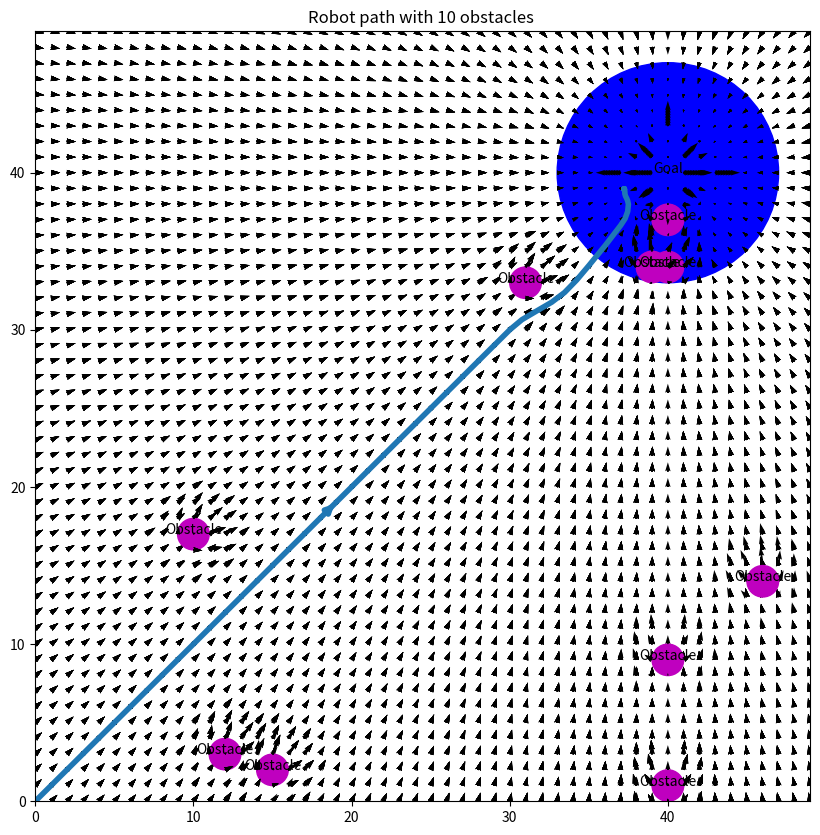

Reproduce this figure in Python.
import random
import numpy as np
import matplotlib.pyplot as plt
"""
  Args:
    X =  2D array of the Points on X-axis
    Y =  2D array of the Points on Y-axis 
    r = goal size
    loc = goal location

  Return :
    delx and dely

  This function is to add the goal and its potential field on the graph.
  α = 50

"""


def add_goal(X, Y, s, r, loc):
    delx = np.zeros_like(X)
    dely = np.zeros_like(Y)
    for i in range(len(x)):
        for j in range(len(y)):

            d = np.sqrt((loc[0] - X[i][j]) ** 2 + (loc[1] - Y[i][j]) ** 2)
            # print(f"{i} and {j}")
            theta = np.arctan2(loc[1] - Y[i][j], loc[0] - X[i][j])
            if d < r:
                delx[i][j] = 0
                dely[i][j] = 0
            elif d > r + s:
                delx[i][j] = 50 * s * np.cos(theta)
                dely[i][j] = 50 * s * np.sin(theta)
            else:
                delx[i][j] = 50 * (d - r) * np.cos(theta)
                dely[i][j] = 50 * (d - r) * np.sin(theta)
    return delx, dely


x = np.arange(-0, 50, 1)
y = np.arange(-0, 50, 1)
goal = random.sample(range(0, 50), 2)
s = 7
r = 2
seek_points = np.array([[0, 0]])
X, Y = np.meshgrid(x, y)
delx, dely = add_goal(X, Y, s, r, goal)

"""
  Args:
    X =  2D array of the Points on X-axis
    Y =  2D array of the Points on Y-axis 
    delx = Usual meaning
    dely = Usual Meaninig
    obj = String to tell is the object on the map is Goal or the Obstacle
    fig = Matplotlib figure
    ax = Axis of the figure
    loc = Location of the object
    r = Size of the object
    i = Number of the Object
    color = coloer of the object
    start_goal = starting point of the robot, default = (0,0)

  Returns:
    ax = axis of the figure

  This function plot the quiver plot, draw the goal/ obstacle at the given location
  whith given color and text.  
"""


def plot_graph(X, Y, delx, dely, obj, fig, ax, loc, r, i, color, start_goal=np.array([[0, 0]])):
    ax.quiver(X, Y, delx, dely)
    ax.add_patch(plt.Circle(loc, r, color=color))
    ax.set_title(f'Robot path with {i} obstacles ')
    ax.annotate(obj, xy=loc, fontsize=10, ha="center")
    return ax


"""
  Args:
    X =  2D array of the Points on X-axis
    Y =  2D array of the Points on Y-axis 
    delx = Usual meaning
    dely = Usual Meaninig
    goal = location of the goal 

  Return:
    delx = Usual meaning
    dely = Usual Meaninig
    obstacle = location of the obstacle 
    r = size of the obstacle 

  This function first generate the obstacle with diameter ranging from 1 to 5 i.e. radius 
  ranging from 0.5 to 2.5 randomly. Then it generate location of the obstacle randomly.
  Then inside the nested loop, distance from each point to the goal and ostacle is 
  calculated, Similarly angles are calculated. Then I simply used the formula give and 
  superimposed it to the Goals potential field.Also
  α = 50
  β = 120
  s = 7

"""


def add_obstacle(X, Y, delx, dely, goal):
    #power of the field
    s = 2

    # generating obstacle with random sizes
    r = 1

    # generating random location of the obstacle
    obstacle = random.sample(range(0, 50), 2)
    for i in range(len(x)):
        for j in range(len(y)):

            d_goal = np.sqrt((goal[0] - X[i][j]) ** 2 + ((goal[1] - Y[i][j])) ** 2)
            d_obstacle = np.sqrt((obstacle[0] - X[i][j]) ** 2 + (obstacle[1] - Y[i][j]) ** 2)
            # print(f"{i} and {j}")
            theta_goal = np.arctan2(goal[1] - Y[i][j], goal[0] - X[i][j])
            theta_obstacle = np.arctan2(obstacle[1] - Y[i][j], obstacle[0] - X[i][j])
            if d_obstacle < r:
                delx[i][j] = -1 * np.sign(np.cos(theta_obstacle)) * 5 + 0
                dely[i][j] = -1 * np.sign(np.cos(theta_obstacle)) * 5 + 0
            elif d_obstacle > r + s:
                delx[i][j] += 0 - (50 * s * np.cos(theta_goal))
                dely[i][j] += 0 - (50 * s * np.sin(theta_goal))
            elif d_obstacle < r + s:
                delx[i][j] += -150 * (s + r - d_obstacle) * np.cos(theta_obstacle)
                dely[i][j] += -150 * (s + r - d_obstacle) * np.sin(theta_obstacle)
            if d_goal < r + s:
                if delx[i][j] != 0:
                    delx[i][j] += (50 * (d_goal - r) * np.cos(theta_goal))
                    dely[i][j] += (50 * (d_goal - r) * np.sin(theta_goal))
                else:

                    delx[i][j] = (50 * (d_goal - r) * np.cos(theta_goal))
                    dely[i][j] = (50 * (d_goal - r) * np.sin(theta_goal))

            if d_goal > r + s:
                if delx[i][j] != 0:
                    delx[i][j] += 50 * s * np.cos(theta_goal)
                    dely[i][j] += 50 * s * np.sin(theta_goal)
                else:

                    delx[i][j] = 50 * s * np.cos(theta_goal)
                    dely[i][j] = 50 * s * np.sin(theta_goal)
            if d_goal < r:
                delx[i][j] = 0
                dely[i][j] = 0

    return delx, dely, obstacle, r


"""
    Ploting 10 plots with increasing number of the obstacles, Goal is fixed at (40,40), 
    size of the goal is fixed to 7
"""

fig, ax = plt.subplots(figsize=(10, 10))
goal = [40, 40]
delx, dely = add_goal(X, Y, s, r, goal)

plot_graph(X, Y, delx, dely, 'Goal', fig, ax, goal, 7, 0, 'b')

for j in range(10):
    delx, dely, loc, r = add_obstacle(X, Y, delx, dely, goal)
    plot_graph(X, Y, delx, dely, 'Obstacle', fig, ax, loc, r, j + 1, 'm')

ax.streamplot(X, Y, delx, dely, start_points=seek_points, linewidth=4, cmap='autu')
plt.show()
